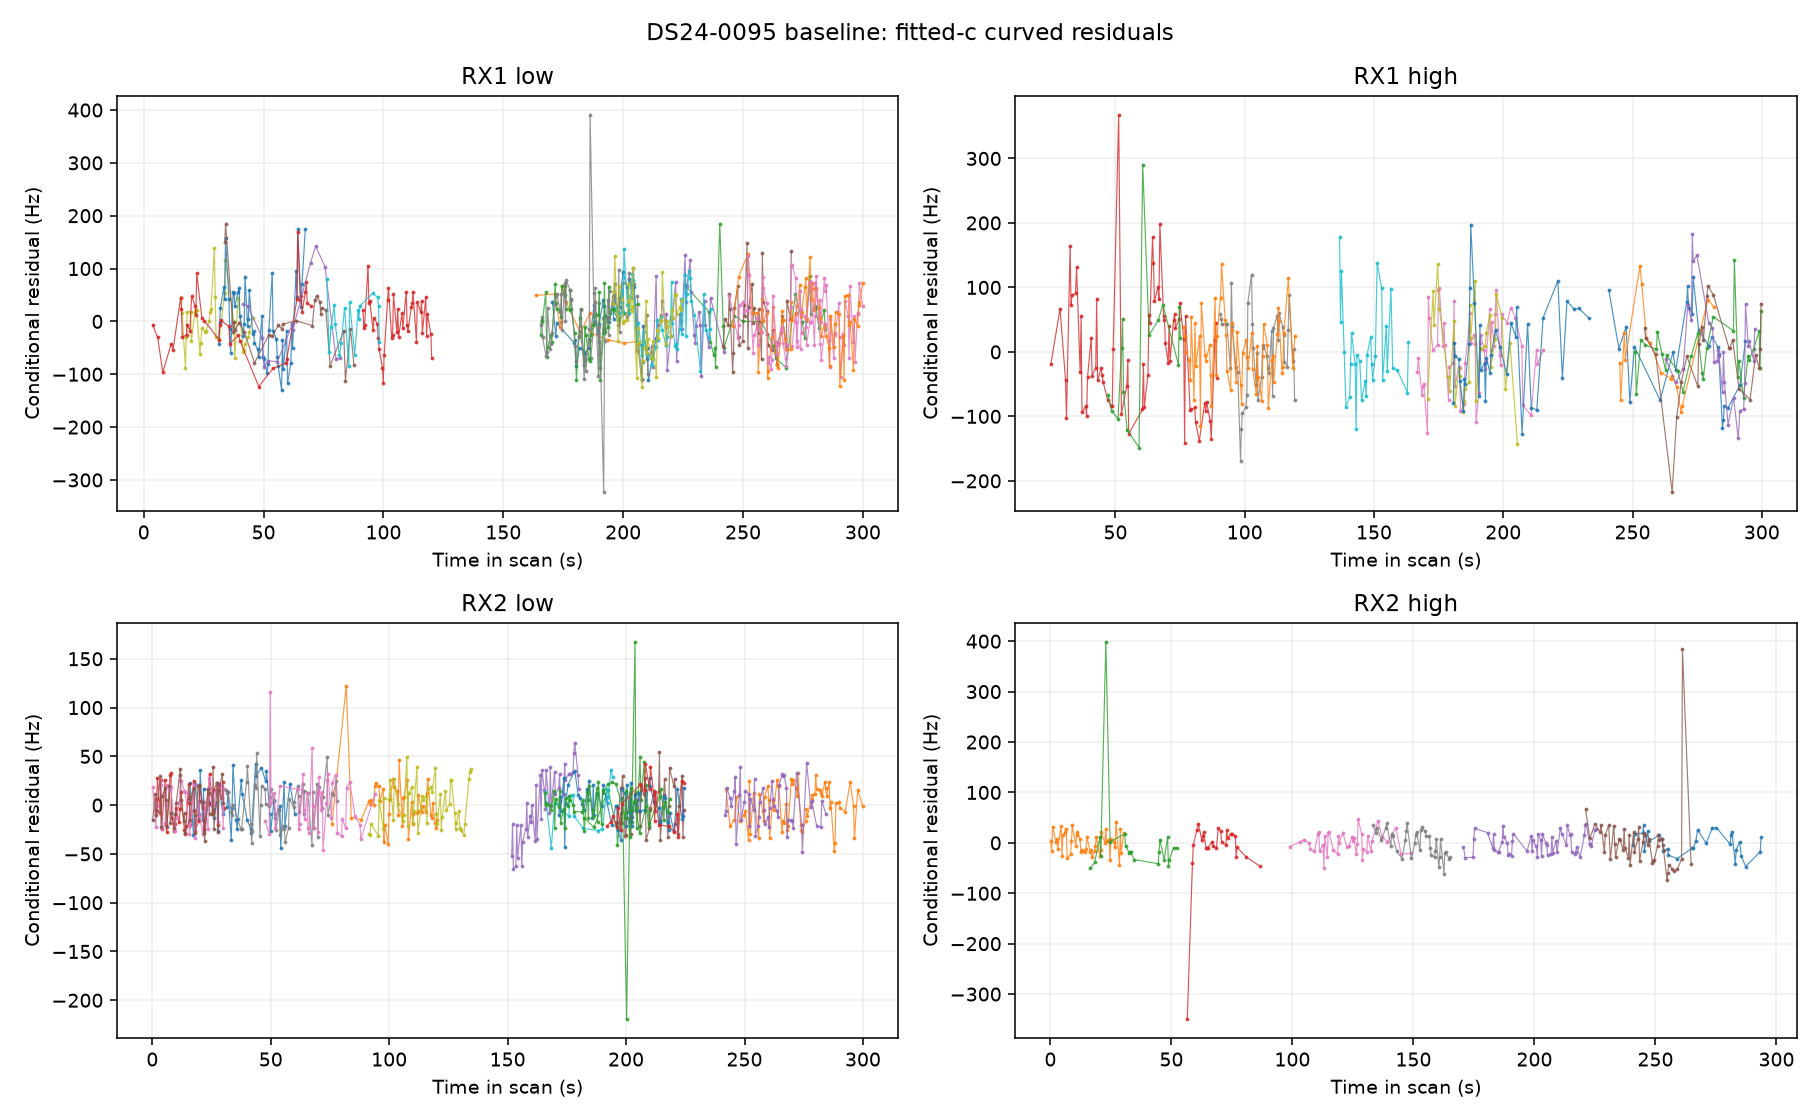

The data file committed next to this chart (first rows):
observation_id, time_s, residual_hz, sigma_hz, receiver, channel, component, candidate_index, norad
sha256:cd119efd53dbd3d0ebad8eeb63d969413…, 170.5, 37.43, 56.87, 1, 1, DS24-0095-RX1-CH1-T001-RF10709687500.000…, 1176, 67116
sha256:702c1a1420c24cf4f4bb45fde0ea6d2d2…, 171.9, -27.58, 55.35, 1, 1, DS24-0095-RX1-CH1-T001-RF10709687500.000…, 1176, 67116
sha256:df70d8b6552f1d2425c87f1807c468d75…, 172.2, -3.317, 52.73, 1, 1, DS24-0095-RX1-CH1-T001-RF10709687500.000…, 1176, 67116
sha256:b3834ce87cedd93ba809a405cf37223df…, 179.7, -41.28, 53.06, 1, 1, DS24-0095-RX1-CH1-T001-RF10709687500.000…, 1176, 67116
sha256:f3eed6bb8abad1accb2ac2e7ce7321da8…, 180, -35.87, 53.36, 1, 1, DS24-0095-RX1-CH1-T001-RF10709687500.000…, 1176, 67116
sha256:69315a56f7c35e6fc8f87ba1bb7bd7282…, 180.4, -83.62, 52.83, 1, 1, DS24-0095-RX1-CH1-T001-RF10709687500.000…, 1176, 67116
sha256:1f51d96424c9c5fb68fbe14461f724068…, 181.8, -50.07, 53.19, 1, 1, DS24-0095-RX1-CH1-T001-RF10709687500.000…, 1176, 67116
sha256:c3988bc83fb793a02586d4665e50b58f2…, 183.6, -58.45, 53.84, 1, 1, DS24-0095-RX1-CH1-T001-RF10709687500.000…, 1176, 67116
sha256:2e8c75cefa9950ba0ccf1f488007163fd…, 183.9, -60.81, 53.81, 1, 1, DS24-0095-RX1-CH1-T001-RF10709687500.000…, 1176, 67116
sha256:ffd38e11350d446e91dd749c8356dd87e…, 185.7, -49.93, 52.45, 1, 1, DS24-0095-RX1-CH1-T001-RF10709687500.000…, 1176, 67116
sha256:ba1dbc87c14666504a8863f29ea1ddfcb…, 187.8, 30.8, 52.98, 1, 1, DS24-0095-RX1-CH1-T001-RF10709687500.000…, 1176, 67116
sha256:77206476ad2391e90419d56a54c5c4d54…, 188.2, -2.041, 54.03, 1, 1, DS24-0095-RX1-CH1-T001-RF10709687500.000…, 1176, 67116
sha256:bb2e0c52d96e85514ed0204a05c55bcd8…, 189.6, -22.59, 52.33, 1, 1, DS24-0095-RX1-CH1-T001-RF10709687500.000…, 1176, 67116
sha256:506add40919f3334b27c2a54f5a9c15a1…, 190, -4.717, 52.18, 1, 1, DS24-0095-RX1-CH1-T001-RF10709687500.000…, 1176, 67116
sha256:c48849a940f99ff8da151d04782e13971…, 191.7, 41.22, 52.7, 1, 1, DS24-0095-RX1-CH1-T001-RF10709687500.000…, 1176, 67116
sha256:4dce5caf74a1f7f46e008c679b2f2cada…, 192.1, 29.02, 52.62, 1, 1, DS24-0095-RX1-CH1-T001-RF10709687500.000…, 1176, 67116
sha256:31d9b9dc5b4213cfb7658f85fb1901c80…, 192.4, 10.45, 54.07, 1, 1, DS24-0095-RX1-CH1-T001-RF10709687500.000…, 1176, 67116
sha256:c8ca49389e215da3a3994b4aef8fef992…, 194.2, -1.721, 53.25, 1, 1, DS24-0095-RX1-CH1-T001-RF10709687500.000…, 1176, 67116
sha256:7d0e4b88e5513fa03605d6a0d9d307ee0…, 195.6, 34.83, 51.54, 1, 1, DS24-0095-RX1-CH1-T001-RF10709687500.000…, 1176, 67116
sha256:d073842467b905190f0424e5f7d4962a4…, 196, 5.101, 51.92, 1, 1, DS24-0095-RX1-CH1-T001-RF10709687500.000…, 1176, 67116
sha256:8279ea4eee28635b63a9850121efccc8b…, 196.3, 52.55, 51.41, 1, 1, DS24-0095-RX1-CH1-T001-RF10709687500.000…, 1176, 67116
sha256:c67a71ff394c374212b5986ce610e38cc…, 197.7, 19.83, 52.21, 1, 1, DS24-0095-RX1-CH1-T001-RF10709687500.000…, 1176, 67116
sha256:3ba82a8ba031e421c03aaa3df28209e72…, 198.1, 45.02, 51.75, 1, 1, DS24-0095-RX1-CH1-T001-RF10709687500.000…, 1176, 67116
sha256:55d2eb89429fe3ce248591c545bdabd74…, 198.5, 26.88, 51.23, 1, 1, DS24-0095-RX1-CH1-T001-RF10709687500.000…, 1176, 67116
sha256:753fe8aced5e742724f6c96d4c1b0971f…, 199.9, 93.71, 51.05, 1, 1, DS24-0095-RX1-CH1-T001-RF10709687500.000…, 1176, 67116
sha256:d747c960440457871cacadde235c41764…, 201.6, 64.29, 51.41, 1, 1, DS24-0095-RX1-CH1-T001-RF10709687500.000…, 1176, 67116
sha256:7fda08219e2a65f0dcbd190822236a0d1…, 202, 33.67, 52.19, 1, 1, DS24-0095-RX1-CH1-T001-RF10709687500.000…, 1176, 67116
sha256:769156f0cf1bc8318a8e67aba5125544c…, 202.4, 80.71, 52.5, 1, 1, DS24-0095-RX1-CH1-T001-RF10709687500.000…, 1176, 67116
sha256:e0324ea78f2b58baf30b691cd9fad9842…, 203.8, 65.68, 52.51, 1, 1, DS24-0095-RX1-CH1-T001-RF10709687500.000…, 1176, 67116
sha256:c4f3124dd86c50f517d715dd40c5b528a…, 204.1, 68.25, 51.85, 1, 1, DS24-0095-RX1-CH1-T001-RF10709687500.000…, 1176, 67116
sha256:dd1069fd6e8817378bdfc06fd3c0782d0…, 204.5, 64.4, 51.67, 1, 1, DS24-0095-RX1-CH1-T001-RF10709687500.000…, 1176, 67116
sha256:b1cac0c71cfa458f1c554bded9eebeb92…, 207.7, -109.3, 52.15, 1, 1, DS24-0095-RX1-CH1-T001-RF10709687500.000…, 1176, 67116
sha256:a4572c8953d88210ba1614f8854688b84…, 208, -44.53, 52.93, 1, 1, DS24-0095-RX1-CH1-T001-RF10709687500.000…, 1176, 67116
sha256:7d5de2d9ba3372d5b3e12918d0944d9db…, 208.4, -9.244, 52.39, 1, 1, DS24-0095-RX1-CH1-T001-RF10709687500.000…, 1176, 67116
sha256:77f119dcb1d5909d53824496a35fe23c8…, 209.8, -71.66, 52.53, 1, 1, DS24-0095-RX1-CH1-T001-RF10709687500.000…, 1176, 67116
sha256:904b2454bf84d15eafa70002f6d952097…, 210.2, -51.25, 52.47, 1, 1, DS24-0095-RX1-CH1-T001-RF10709687500.000…, 1176, 67116
sha256:d709ef31a2d8f7c0a75d7076bae5a7212…, 210.5, -111.3, 62.09, 1, 1, DS24-0095-RX1-CH1-T001-RF10709687500.000…, 1176, 67116
sha256:760000f3ac1ea39bbfdabd5aae067bd98…, 213.7, -31.37, 71.22, 1, 1, DS24-0095-RX1-CH1-T001-RF10709687500.000…, 1176, 67116
sha256:65f2d1fa284697d50b7ba85d7531bd41e…, 163.7, 49.03, 51.96, 1, 1, DS24-0095-RX1-CH1-T002-RF10709687500.000…, 1176, 67116
sha256:0f76618e8fc3a1e60834f52bf269aa8ec…, 171.5, 52.04, 55.28, 1, 1, DS24-0095-RX1-CH1-T002-RF10709687500.000…, 1176, 67116
sha256:ae5f5cc92e29d5f4478f2005562a21dab…, 173.6, -10.42, 52.84, 1, 1, DS24-0095-RX1-CH1-T002-RF10709687500.000…, 1176, 67116
sha256:32d5217dcf329311a0ff1b9a05183f321…, 174, -0.8236, 53.41, 1, 1, DS24-0095-RX1-CH1-T002-RF10709687500.000…, 1176, 67116
sha256:0086e987b6589fc4db8f8a35dcdb095a2…, 174.4, 67.63, 53.75, 1, 1, DS24-0095-RX1-CH1-T002-RF10709687500.000…, 1176, 67116
sha256:ea229cdf8934be167c6ab627793e06c13…, 176.1, 36.85, 53.09, 1, 1, DS24-0095-RX1-CH1-T002-RF10709687500.000…, 1176, 67116
sha256:c4c8f0b223bca0a8ae63d04687ccf75e5…, 182.2, -21.91, 55.33, 1, 1, DS24-0095-RX1-CH1-T002-RF10709687500.000…, 1176, 67116
sha256:dec00a696f58c61b7938cb3f876016c25…, 186.1, 15.91, 53.43, 1, 1, DS24-0095-RX1-CH1-T002-RF10709687500.000…, 1176, 67116
sha256:fc6c6742661a157b77d2f2bd452e9d403…, 186.4, -22.06, 53.76, 1, 1, DS24-0095-RX1-CH1-T002-RF10709687500.000…, 1176, 67116
sha256:dda82a6c3f2708338c6409491391abc61…, 193.8, -35.03, 53.2, 1, 1, DS24-0095-RX1-CH1-T002-RF10709687500.000…, 1176, 67116
sha256:d1cc17c23b812bdfdb479a8b5acd9fa1d…, 200.2, -41.33, 51.6, 1, 1, DS24-0095-RX1-CH1-T002-RF10709687500.000…, 1176, 67116
sha256:2b1b0aec17ebcfa828ab8d57c04e3cd01…, 205.9, -37.99, 52.17, 1, 1, DS24-0095-RX1-CH1-T002-RF10709687500.000…, 1176, 67116
sha256:9fbbd4bf6b9a54cc711d07b36de2a933e…, 206.3, -42.41, 51.95, 1, 1, DS24-0095-RX1-CH1-T002-RF10709687500.000…, 1176, 67116
sha256:d90212f8e3ce6fbe193743dba84049517…, 225.7, 68.45, 55.76, 1, 1, DS24-0095-RX1-CH1-T004-RF10709687500.000…, 1189, 67359
sha256:167b9bc887f0ef3b88aaf995475113461…, 235.7, 18.55, 64.35, 1, 1, DS24-0095-RX1-CH1-T004-RF10709687500.000…, 1189, 67359
sha256:83593a42ae62b5db88e233c3f2172867a…, 236.4, -39.49, 61.27, 1, 1, DS24-0095-RX1-CH1-T004-RF10709687500.000…, 1189, 67359
sha256:35307d9fd8dff00fb81ee997f5e7b82ae…, 237.8, -63.82, 62.01, 1, 1, DS24-0095-RX1-CH1-T004-RF10709687500.000…, 1189, 67359
sha256:e089679fc7a92116f1731c7b39ff424ef…, 238.1, -51.16, 59.31, 1, 1, DS24-0095-RX1-CH1-T004-RF10709687500.000…, 1189, 67359
sha256:8d74505b791c32e1d029a182766b62f71…, 238.5, -85.92, 63.59, 1, 1, DS24-0095-RX1-CH1-T004-RF10709687500.000…, 1189, 67359
sha256:76fd16bd8975a26238199e2e8aaa954d1…, 240.3, 184.5, 59.54, 1, 1, DS24-0095-RX1-CH1-T004-RF10709687500.000…, 1189, 67359
sha256:97677318b5c94357efbe5701e325a93d4…, 241.7, -8.04, 68.26, 1, 1, DS24-0095-RX1-CH1-T004-RF10709687500.000…, 1189, 67359
sha256:ca942ecd45f68b63f746c89f1953679db…, 242, -49.64, 68.91, 1, 1, DS24-0095-RX1-CH1-T004-RF10709687500.000…, 1189, 67359
... 2,202 more rows
